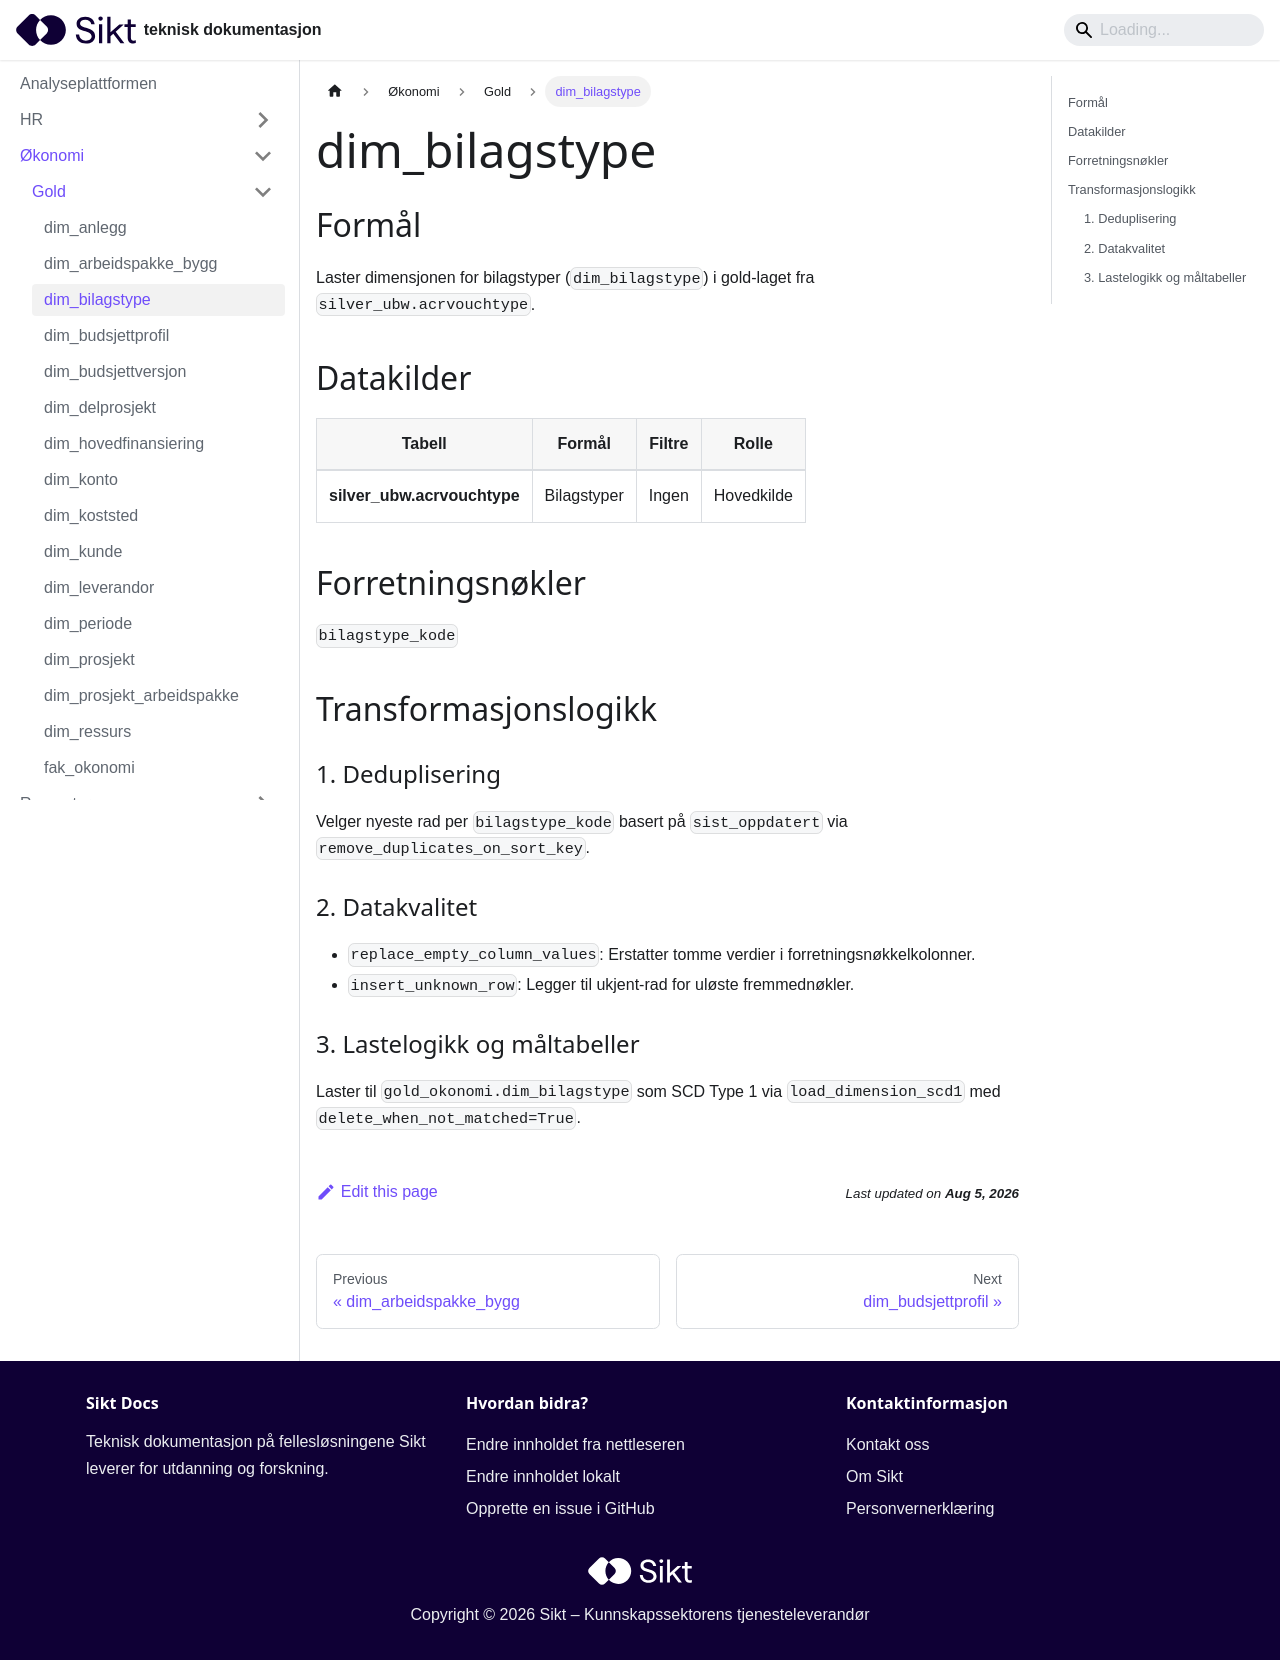

repository: sikt-no/docs · page: docs/ap/okonomi/gold/dim_bilagstype/index.html · generator: docusaurus

# dim_bilagstype

## Formål

Laster dimensjonen for bilagstyper (`dim_bilagstype`) i gold-laget fra `silver_ubw.acrvouchtype`.

## Datakilder

| Tabell                      | Formål      | Filtre | Rolle      |
| --------------------------- | ----------- | ------ | ---------- |
| **silver_ubw.acrvouchtype** | Bilagstyper | Ingen  | Hovedkilde |

## Forretningsnøkler

`bilagstype_kode`

## Transformasjonslogikk

### 1. Deduplisering

Velger nyeste rad per `bilagstype_kode` basert på `sist_oppdatert` via `remove_duplicates_on_sort_key`.

### 2. Datakvalitet

- `replace_empty_column_values`: Erstatter tomme verdier i forretningsnøkkelkolonner.
- `insert_unknown_row`: Legger til ukjent-rad for uløste fremmednøkler.

### 3. Lastelogikk og måltabeller

Laster til `gold_okonomi.dim_bilagstype` som SCD Type 1 via `load_dimension_scd1` med `delete_when_not_matched=True`.
